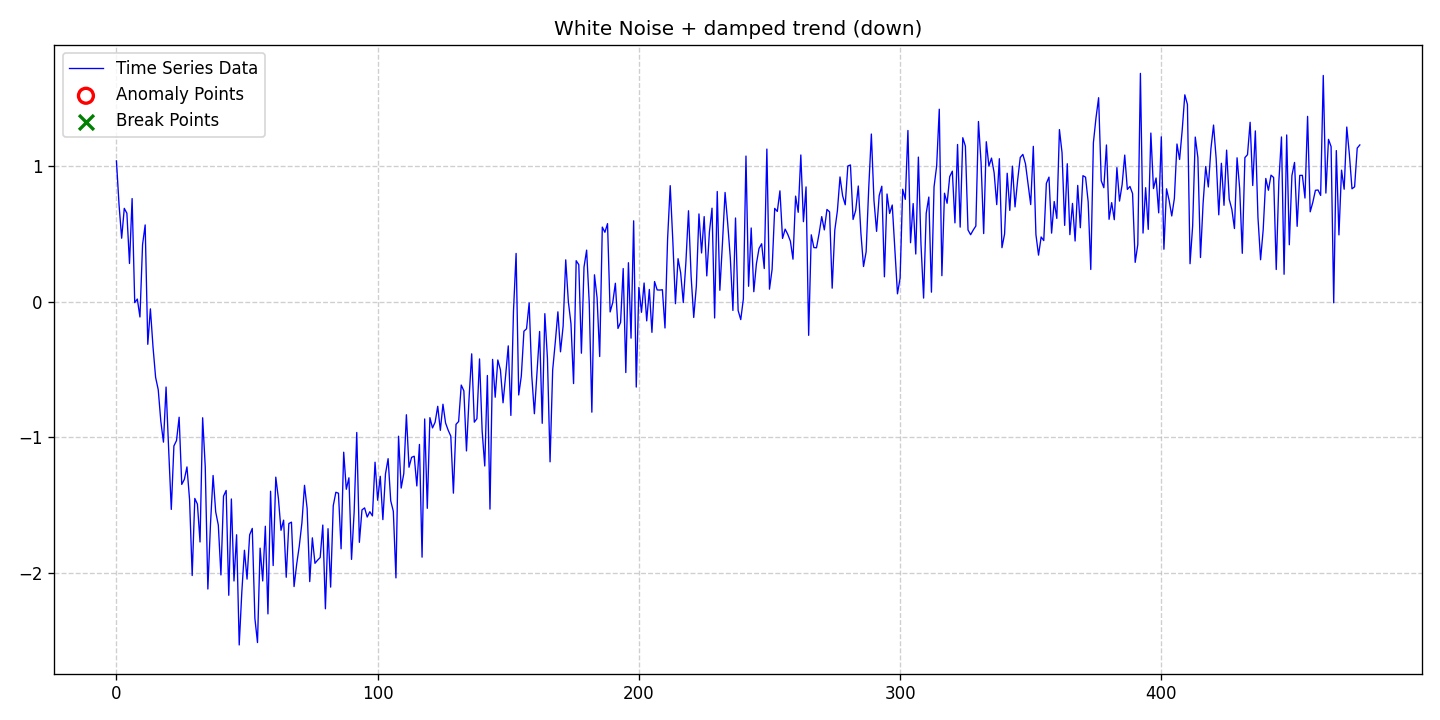

The data file committed next to this chart (first rows):
date, data, stationary, det_lin_up, det_lin_down, det_quad, det_cubic, det_exp, det_damped, stoc_trend, volatility, single_seas, multiple_seas, point_anom_single, point_anom_multi, collect_anom, context_anom, mean_shift, var_shift, trend_shift, point_anom_count, point_anom_location, point_anom_point, collect_anom_count
2020-01-01, 1.038, 0, 0, 0, 0, 0, 0, 1, 0, 0, 0, 0, 0, 0, 0, 0, 0, 0, 0, 0, none, , 0
2020-01-02, 0.7142, 0, 0, 0, 0, 0, 0, 1, 0, 0, 0, 0, 0, 0, 0, 0, 0, 0, 0, 0, none, , 0
2020-01-03, 0.4672, 0, 0, 0, 0, 0, 0, 1, 0, 0, 0, 0, 0, 0, 0, 0, 0, 0, 0, 0, none, , 0
2020-01-04, 0.6877, 0, 0, 0, 0, 0, 0, 1, 0, 0, 0, 0, 0, 0, 0, 0, 0, 0, 0, 0, none, , 0
2020-01-05, 0.6514, 0, 0, 0, 0, 0, 0, 1, 0, 0, 0, 0, 0, 0, 0, 0, 0, 0, 0, 0, none, , 0
2020-01-06, 0.2807, 0, 0, 0, 0, 0, 0, 1, 0, 0, 0, 0, 0, 0, 0, 0, 0, 0, 0, 0, none, , 0
2020-01-07, 0.7599, 0, 0, 0, 0, 0, 0, 1, 0, 0, 0, 0, 0, 0, 0, 0, 0, 0, 0, 0, none, , 0
2020-01-08, -0.00783, 0, 0, 0, 0, 0, 0, 1, 0, 0, 0, 0, 0, 0, 0, 0, 0, 0, 0, 0, none, , 0
2020-01-09, 0.01834, 0, 0, 0, 0, 0, 0, 1, 0, 0, 0, 0, 0, 0, 0, 0, 0, 0, 0, 0, none, , 0
2020-01-10, -0.1139, 0, 0, 0, 0, 0, 0, 1, 0, 0, 0, 0, 0, 0, 0, 0, 0, 0, 0, 0, none, , 0
2020-01-11, 0.42, 0, 0, 0, 0, 0, 0, 1, 0, 0, 0, 0, 0, 0, 0, 0, 0, 0, 0, 0, none, , 0
2020-01-12, 0.5653, 0, 0, 0, 0, 0, 0, 1, 0, 0, 0, 0, 0, 0, 0, 0, 0, 0, 0, 0, none, , 0
2020-01-13, -0.3154, 0, 0, 0, 0, 0, 0, 1, 0, 0, 0, 0, 0, 0, 0, 0, 0, 0, 0, 0, none, , 0
2020-01-14, -0.05394, 0, 0, 0, 0, 0, 0, 1, 0, 0, 0, 0, 0, 0, 0, 0, 0, 0, 0, 0, none, , 0
2020-01-15, -0.3346, 0, 0, 0, 0, 0, 0, 1, 0, 0, 0, 0, 0, 0, 0, 0, 0, 0, 0, 0, none, , 0
2020-01-16, -0.5599, 0, 0, 0, 0, 0, 0, 1, 0, 0, 0, 0, 0, 0, 0, 0, 0, 0, 0, 0, none, , 0
2020-01-17, -0.6502, 0, 0, 0, 0, 0, 0, 1, 0, 0, 0, 0, 0, 0, 0, 0, 0, 0, 0, 0, none, , 0
2020-01-18, -0.8849, 0, 0, 0, 0, 0, 0, 1, 0, 0, 0, 0, 0, 0, 0, 0, 0, 0, 0, 0, none, , 0
2020-01-19, -1.037, 0, 0, 0, 0, 0, 0, 1, 0, 0, 0, 0, 0, 0, 0, 0, 0, 0, 0, 0, none, , 0
2020-01-20, -0.6308, 0, 0, 0, 0, 0, 0, 1, 0, 0, 0, 0, 0, 0, 0, 0, 0, 0, 0, 0, none, , 0
2020-01-21, -1.095, 0, 0, 0, 0, 0, 0, 1, 0, 0, 0, 0, 0, 0, 0, 0, 0, 0, 0, 0, none, , 0
2020-01-22, -1.534, 0, 0, 0, 0, 0, 0, 1, 0, 0, 0, 0, 0, 0, 0, 0, 0, 0, 0, 0, none, , 0
2020-01-23, -1.065, 0, 0, 0, 0, 0, 0, 1, 0, 0, 0, 0, 0, 0, 0, 0, 0, 0, 0, 0, none, , 0
2020-01-24, -1.025, 0, 0, 0, 0, 0, 0, 1, 0, 0, 0, 0, 0, 0, 0, 0, 0, 0, 0, 0, none, , 0
2020-01-25, -0.8534, 0, 0, 0, 0, 0, 0, 1, 0, 0, 0, 0, 0, 0, 0, 0, 0, 0, 0, 0, none, , 0
2020-01-26, -1.349, 0, 0, 0, 0, 0, 0, 1, 0, 0, 0, 0, 0, 0, 0, 0, 0, 0, 0, 0, none, , 0
2020-01-27, -1.312, 0, 0, 0, 0, 0, 0, 1, 0, 0, 0, 0, 0, 0, 0, 0, 0, 0, 0, 0, none, , 0
2020-01-28, -1.22, 0, 0, 0, 0, 0, 0, 1, 0, 0, 0, 0, 0, 0, 0, 0, 0, 0, 0, 0, none, , 0
2020-01-29, -1.462, 0, 0, 0, 0, 0, 0, 1, 0, 0, 0, 0, 0, 0, 0, 0, 0, 0, 0, 0, none, , 0
2020-01-30, -2.021, 0, 0, 0, 0, 0, 0, 1, 0, 0, 0, 0, 0, 0, 0, 0, 0, 0, 0, 0, none, , 0
2020-01-31, -1.453, 0, 0, 0, 0, 0, 0, 1, 0, 0, 0, 0, 0, 0, 0, 0, 0, 0, 0, 0, none, , 0
2020-02-01, -1.494, 0, 0, 0, 0, 0, 0, 1, 0, 0, 0, 0, 0, 0, 0, 0, 0, 0, 0, 0, none, , 0
2020-02-02, -1.774, 0, 0, 0, 0, 0, 0, 1, 0, 0, 0, 0, 0, 0, 0, 0, 0, 0, 0, 0, none, , 0
2020-02-03, -0.8574, 0, 0, 0, 0, 0, 0, 1, 0, 0, 0, 0, 0, 0, 0, 0, 0, 0, 0, 0, none, , 0
2020-02-04, -1.219, 0, 0, 0, 0, 0, 0, 1, 0, 0, 0, 0, 0, 0, 0, 0, 0, 0, 0, 0, none, , 0
2020-02-05, -2.121, 0, 0, 0, 0, 0, 0, 1, 0, 0, 0, 0, 0, 0, 0, 0, 0, 0, 0, 0, none, , 0
2020-02-06, -1.644, 0, 0, 0, 0, 0, 0, 1, 0, 0, 0, 0, 0, 0, 0, 0, 0, 0, 0, 0, none, , 0
2020-02-07, -1.283, 0, 0, 0, 0, 0, 0, 1, 0, 0, 0, 0, 0, 0, 0, 0, 0, 0, 0, 0, none, , 0
2020-02-08, -1.552, 0, 0, 0, 0, 0, 0, 1, 0, 0, 0, 0, 0, 0, 0, 0, 0, 0, 0, 0, none, , 0
2020-02-09, -1.649, 0, 0, 0, 0, 0, 0, 1, 0, 0, 0, 0, 0, 0, 0, 0, 0, 0, 0, 0, none, , 0
2020-02-10, -2.017, 0, 0, 0, 0, 0, 0, 1, 0, 0, 0, 0, 0, 0, 0, 0, 0, 0, 0, 0, none, , 0
2020-02-11, -1.436, 0, 0, 0, 0, 0, 0, 1, 0, 0, 0, 0, 0, 0, 0, 0, 0, 0, 0, 0, none, , 0
2020-02-12, -1.394, 0, 0, 0, 0, 0, 0, 1, 0, 0, 0, 0, 0, 0, 0, 0, 0, 0, 0, 0, none, , 0
2020-02-13, -2.167, 0, 0, 0, 0, 0, 0, 1, 0, 0, 0, 0, 0, 0, 0, 0, 0, 0, 0, 0, none, , 0
2020-02-14, -1.457, 0, 0, 0, 0, 0, 0, 1, 0, 0, 0, 0, 0, 0, 0, 0, 0, 0, 0, 0, none, , 0
2020-02-15, -2.062, 0, 0, 0, 0, 0, 0, 1, 0, 0, 0, 0, 0, 0, 0, 0, 0, 0, 0, 0, none, , 0
2020-02-16, -1.72, 0, 0, 0, 0, 0, 0, 1, 0, 0, 0, 0, 0, 0, 0, 0, 0, 0, 0, 0, none, , 0
2020-02-17, -2.533, 0, 0, 0, 0, 0, 0, 1, 0, 0, 0, 0, 0, 0, 0, 0, 0, 0, 0, 0, none, , 0
2020-02-18, -2.143, 0, 0, 0, 0, 0, 0, 1, 0, 0, 0, 0, 0, 0, 0, 0, 0, 0, 0, 0, none, , 0
2020-02-19, -1.835, 0, 0, 0, 0, 0, 0, 1, 0, 0, 0, 0, 0, 0, 0, 0, 0, 0, 0, 0, none, , 0
2020-02-20, -2.048, 0, 0, 0, 0, 0, 0, 1, 0, 0, 0, 0, 0, 0, 0, 0, 0, 0, 0, 0, none, , 0
2020-02-21, -1.721, 0, 0, 0, 0, 0, 0, 1, 0, 0, 0, 0, 0, 0, 0, 0, 0, 0, 0, 0, none, , 0
2020-02-22, -1.674, 0, 0, 0, 0, 0, 0, 1, 0, 0, 0, 0, 0, 0, 0, 0, 0, 0, 0, 0, none, , 0
2020-02-23, -2.337, 0, 0, 0, 0, 0, 0, 1, 0, 0, 0, 0, 0, 0, 0, 0, 0, 0, 0, 0, none, , 0
2020-02-24, -2.516, 0, 0, 0, 0, 0, 0, 1, 0, 0, 0, 0, 0, 0, 0, 0, 0, 0, 0, 0, none, , 0
2020-02-25, -1.819, 0, 0, 0, 0, 0, 0, 1, 0, 0, 0, 0, 0, 0, 0, 0, 0, 0, 0, 0, none, , 0
2020-02-26, -2.061, 0, 0, 0, 0, 0, 0, 1, 0, 0, 0, 0, 0, 0, 0, 0, 0, 0, 0, 0, none, , 0
2020-02-27, -1.658, 0, 0, 0, 0, 0, 0, 1, 0, 0, 0, 0, 0, 0, 0, 0, 0, 0, 0, 0, none, , 0
2020-02-28, -2.304, 0, 0, 0, 0, 0, 0, 1, 0, 0, 0, 0, 0, 0, 0, 0, 0, 0, 0, 0, none, , 0
2020-02-29, -1.399, 0, 0, 0, 0, 0, 0, 1, 0, 0, 0, 0, 0, 0, 0, 0, 0, 0, 0, 0, none, , 0
... 417 more rows
